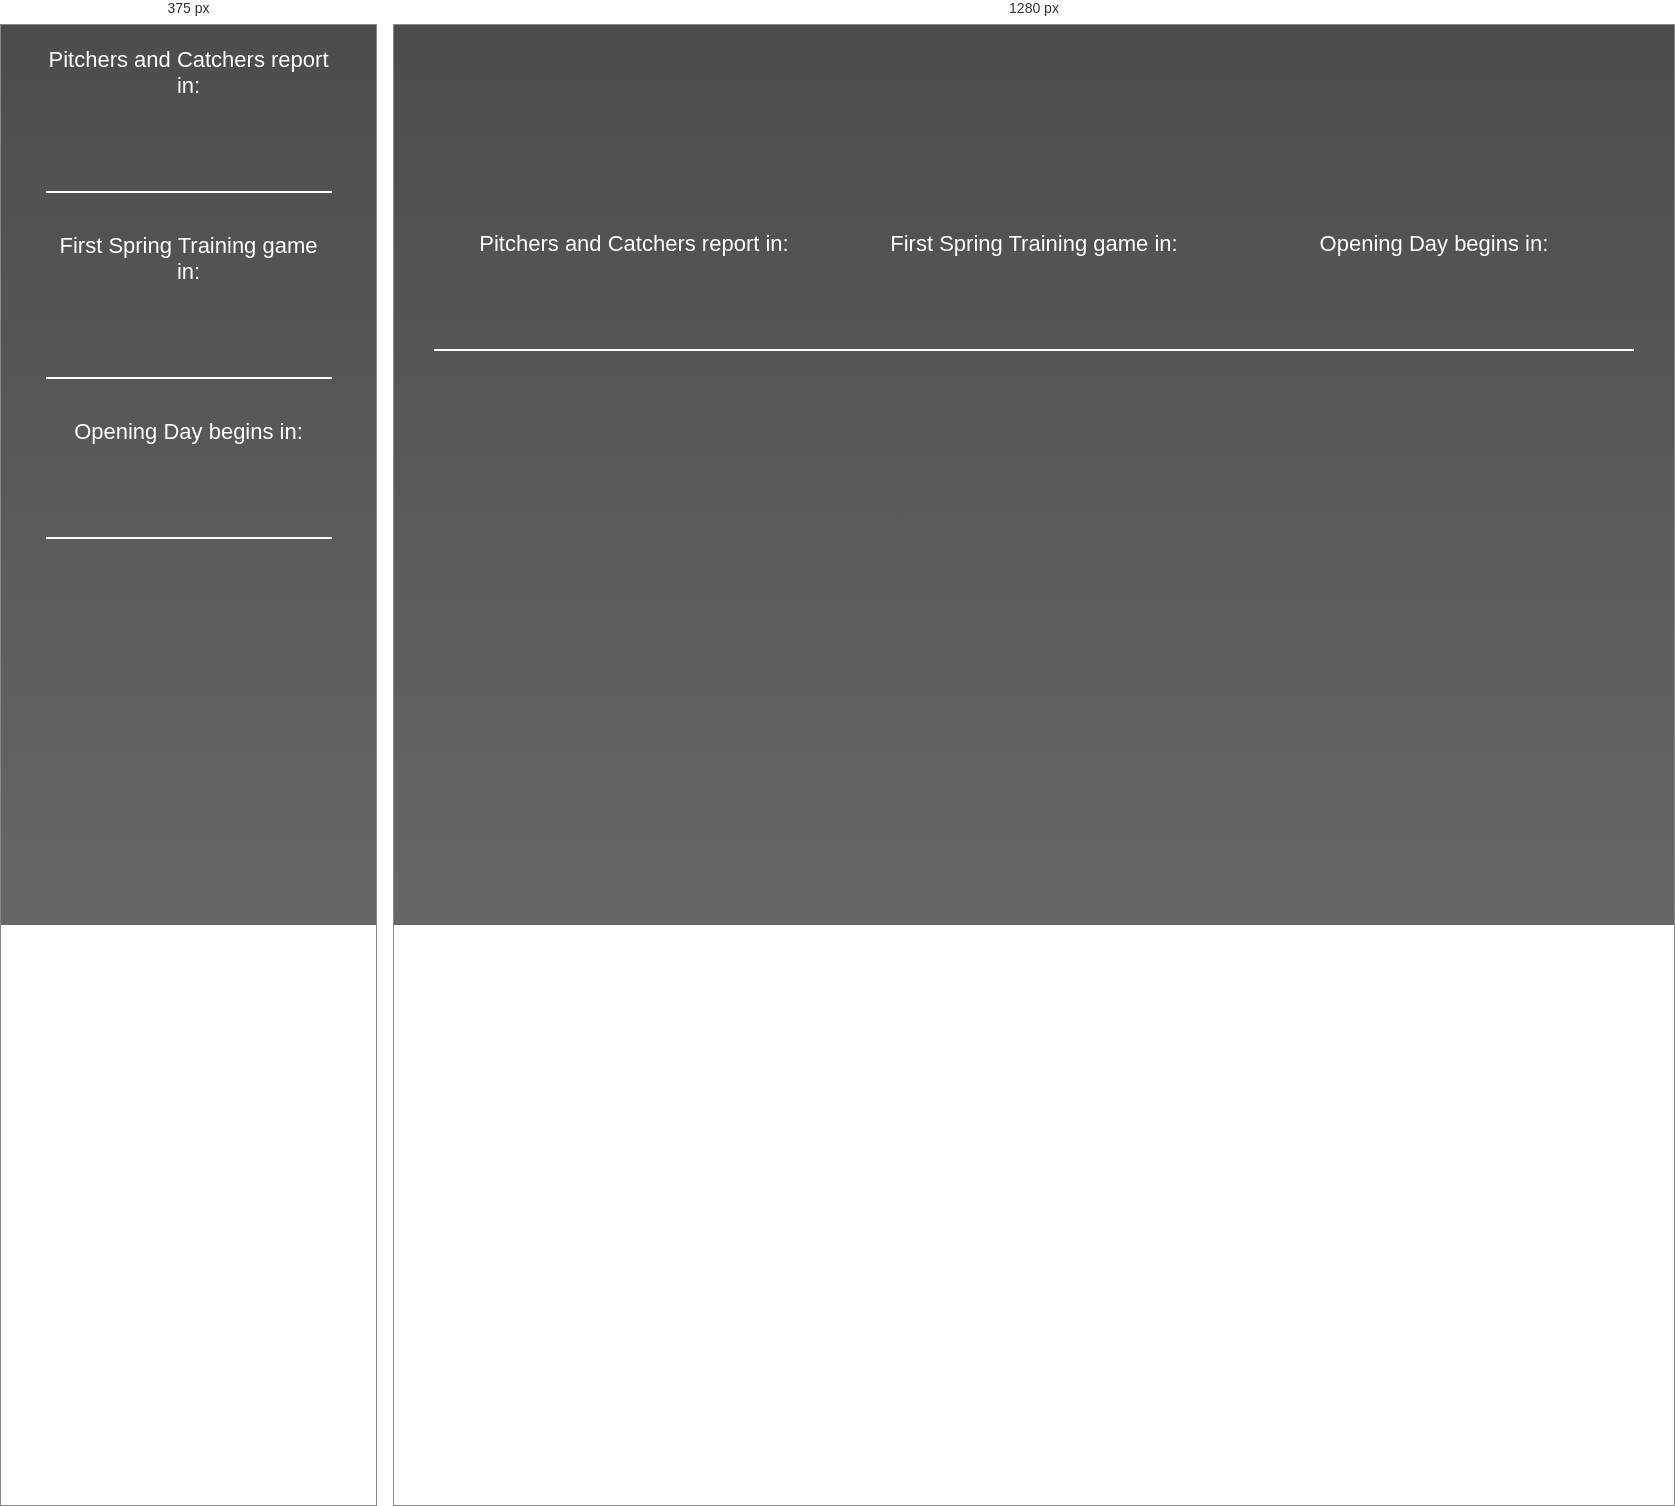
Rendered at 375 px and 1280 px, left to right.

<!-- file: index.html -->
<!DOCTYPE html>
<html lang="en">
<head>

<!-- FSITES.GITHUB.IO, LOOKING FOR FRONT END DEV POSITION [email-redacted] -->

	<meta charset="UTF-8">
	<meta name="viewport" content="width=device-width">
	<title>Opening Day Countdown</title>
	<link href="http://fonts.googleapis.com/css?family=Josefin+Slab" rel="stylesheet" type="text/css">
	<link rel="stylesheet" href="main.css">
</head>

<body>
<!-- COUNTERS -->
<div id="center">
	<!-- PITCHERS and CATCHERS COUNTER -->
	<div id="pitchers" class="counter">
		<h2 class="text">Pitchers and Catchers report in:</h2>
		<iframe src="http://free.timeanddate.com/countdown/i4yobu4c/n224/cf12/cm0/cu4/ct2/cs1/ca0/co0/cr0/ss0/cacfff/cpcf00/pct/tcfff/fs130/szw576/szh243/iso2016-02-18T08:00:00" allowTransparency="true" frameborder="0" width="257" height="68"></iframe>
	</div>

	<!-- SPRING TRAINING COUNTER -->
	<div id="spring" class="counter">
		<h2 class="text">First Spring Training game in:</h2>
		<iframe src="http://free.timeanddate.com/countdown/i4yobu4c/n224/cf12/cm0/cu4/ct2/cs1/ca0/co0/cr0/ss0/cacfff/cpcf00/pct/tcfff/fs130/szw576/szh243/iso2016-03-03T10:05:00" allowTransparency="true" frameborder="0" width="257" height="68"></iframe>
	</div>

	<!-- OPENING DAY COUNTER -->
	<div id="open" class="counter">
		<h2 class="text">Opening Day begins in:</h2>
		<iframe src="http://free.timeanddate.com/countdown/i4yobu4c/n224/cf12/cm0/cu4/ct2/cs1/ca0/co0/cr0/ss0/cacfff/cpcf00/pct/tcfff/fs130/szw576/szh243/iso2016-04-03T10:05:00" allowTransparency="true" frameborder="0" width="284" height="68"></iframe>
	</div>
</div>

</body>

</html>

/* @media block from main.css */
@media (max-width: 899px) {
	.counter {
		float: none;
		display: block;
		margin: 40px auto;
	}

	#pitchers {
		margin-top: 6%;
	}

	#logo-container {
		width: 300px;
	}

	.logo {
		opacity: 1;
	}
}